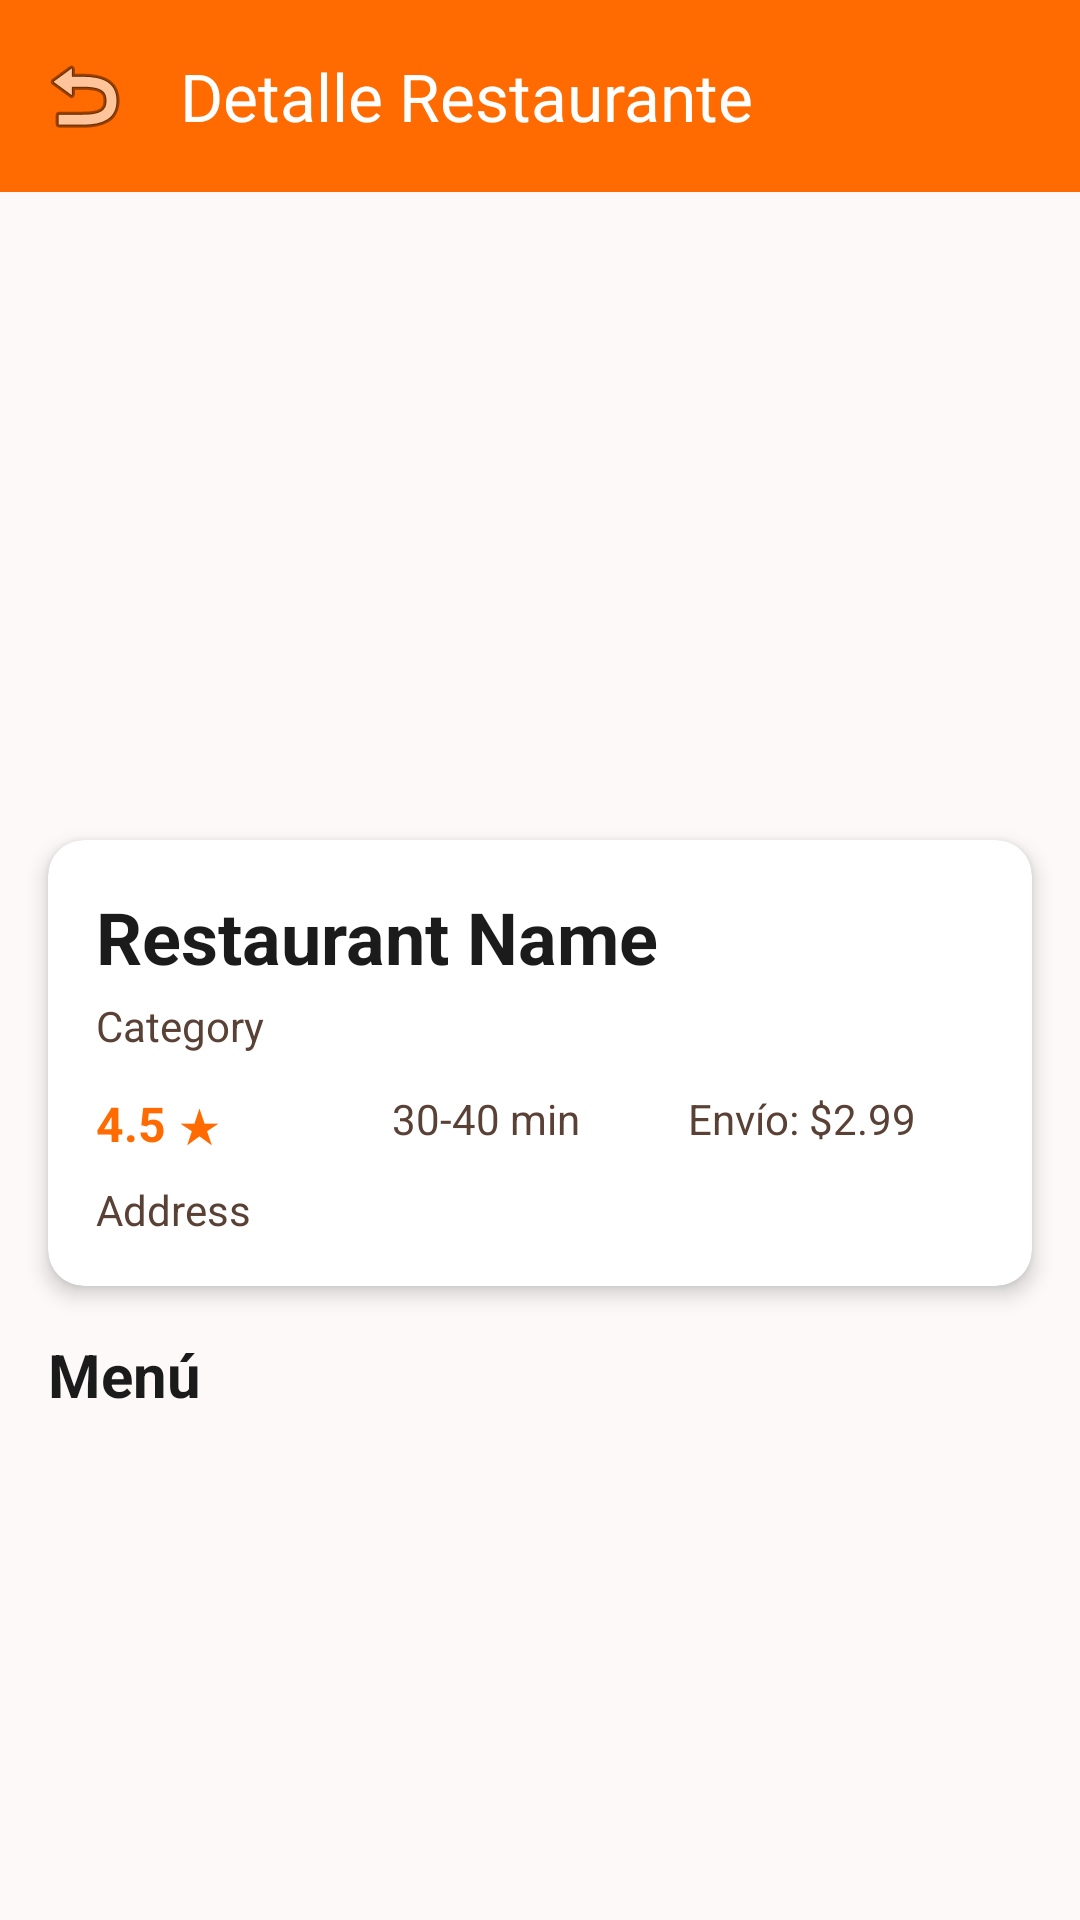

Write the Android layout XML for this screen, with the resource values it uses.
<!-- AndroidManifest.xml: application theme Theme.FastBite -->
<!-- res/layout/activity_restaurant_detail.xml -->
<?xml version="1.0" encoding="utf-8"?>
<androidx.coordinatorlayout.widget.CoordinatorLayout xmlns:android="http://schemas.android.com/apk/res/android"
    xmlns:app="http://schemas.android.com/apk/res-auto"
    android:layout_width="match_parent"
    android:layout_height="match_parent"
    android:background="#FCF9F8">

    <com.google.android.material.appbar.AppBarLayout
        android:id="@+id/appBar"
        android:layout_width="match_parent"
        android:layout_height="wrap_content"
        android:theme="@style/ThemeOverlay.AppCompat.Dark.ActionBar">

        <androidx.appcompat.widget.Toolbar
            android:id="@+id/toolbar"
            android:layout_width="match_parent"
            android:layout_height="?attr/actionBarSize"
            android:background="#FF6B00"
            app:navigationIcon="@android:drawable/ic_menu_revert"
            app:title="@string/restaurant_detail_title"
            app:titleTextColor="#FFFFFF" />
    </com.google.android.material.appbar.AppBarLayout>

    <androidx.core.widget.NestedScrollView
        android:layout_width="match_parent"
        android:layout_height="match_parent"
        app:layout_behavior="@string/appbar_scrolling_view_behavior">

        <LinearLayout
            android:layout_width="match_parent"
            android:layout_height="wrap_content"
            android:orientation="vertical">

            
            <ImageView
                android:id="@+id/restaurantHeaderImage"
                android:layout_width="match_parent"
                android:layout_height="200dp"
                android:scaleType="centerCrop"
                android:src="@drawable/banner_hamburguesa" />

            
            <androidx.cardview.widget.CardView
                android:layout_width="match_parent"
                android:layout_height="wrap_content"
                android:layout_margin="16dp"
                app:cardBackgroundColor="#FFFFFF"
                app:cardCornerRadius="12dp"
                app:cardElevation="4dp">

                <LinearLayout
                    android:layout_width="match_parent"
                    android:layout_height="wrap_content"
                    android:orientation="vertical"
                    android:padding="16dp">

                    <TextView
                        android:id="@+id/restaurantName"
                        android:layout_width="match_parent"
                        android:layout_height="wrap_content"
                        android:text="Restaurant Name"
                        android:textColor="#1C1B1B"
                        android:textSize="24sp"
                        android:textStyle="bold" />

                    <TextView
                        android:id="@+id/restaurantCategory"
                        android:layout_width="match_parent"
                        android:layout_height="wrap_content"
                        android:layout_marginTop="4dp"
                        android:text="Category"
                        android:textColor="#5A4136"
                        android:textSize="14sp" />

                    <LinearLayout
                        android:layout_width="match_parent"
                        android:layout_height="wrap_content"
                        android:layout_marginTop="12dp"
                        android:orientation="horizontal">

                        <LinearLayout
                            android:layout_width="0dp"
                            android:layout_height="wrap_content"
                            android:layout_weight="1"
                            android:orientation="horizontal"
                            android:gravity="center_vertical">

                            <TextView
                                android:id="@+id/restaurantRating"
                                android:layout_width="wrap_content"
                                android:layout_height="wrap_content"
                                android:text="4.5"
                                android:textColor="#FF6B00"
                                android:textSize="16sp"
                                android:textStyle="bold" />

                            <TextView
                                android:layout_width="wrap_content"
                                android:layout_height="wrap_content"
                                android:layout_marginStart="4dp"
                                android:text="★"
                                android:textColor="#FF6B00"
                                android:textSize="16sp" />
                        </LinearLayout>

                        <TextView
                            android:id="@+id/restaurantDeliveryTime"
                            android:layout_width="0dp"
                            android:layout_height="wrap_content"
                            android:layout_weight="1"
                            android:text="30-40 min"
                            android:textColor="#5A4136"
                            android:textSize="14sp" />

                        <TextView
                            android:id="@+id/restaurantDeliveryFee"
                            android:layout_width="0dp"
                            android:layout_height="wrap_content"
                            android:layout_weight="1"
                            android:text="Envío: $2.99"
                            android:textColor="#5A4136"
                            android:textSize="14sp" />
                    </LinearLayout>

                    <TextView
                        android:id="@+id/restaurantAddress"
                        android:layout_width="match_parent"
                        android:layout_height="wrap_content"
                        android:layout_marginTop="8dp"
                        android:text="Address"
                        android:textColor="#5A4136"
                        android:textSize="14sp" />
                </LinearLayout>
            </androidx.cardview.widget.CardView>

            
            <TextView
                android:layout_width="match_parent"
                android:layout_height="wrap_content"
                android:layout_marginStart="16dp"
                android:layout_marginEnd="16dp"
                android:text="@string/menu_title"
                android:textColor="#1C1B1B"
                android:textSize="20sp"
                android:textStyle="bold" />

            <androidx.recyclerview.widget.RecyclerView
                android:id="@+id/menuRecyclerView"
                android:layout_width="match_parent"
                android:layout_height="wrap_content"
                android:layout_marginTop="8dp"
                android:paddingBottom="8dp" />

        </LinearLayout>
    </androidx.core.widget.NestedScrollView>

</androidx.coordinatorlayout.widget.CoordinatorLayout>
<!-- resources referenced by this layout -->
<resources>
  <string name="menu_title">Menú</string>
  <string name="restaurant_detail_title">Detalle Restaurante</string>
  <style name="Theme.FastBite" parent="Base.Theme.FastBite" />
  <style name="Base.Theme.FastBite" parent="Theme.Material3.DayNight.NoActionBar">
          
          
      </style>
</resources>
